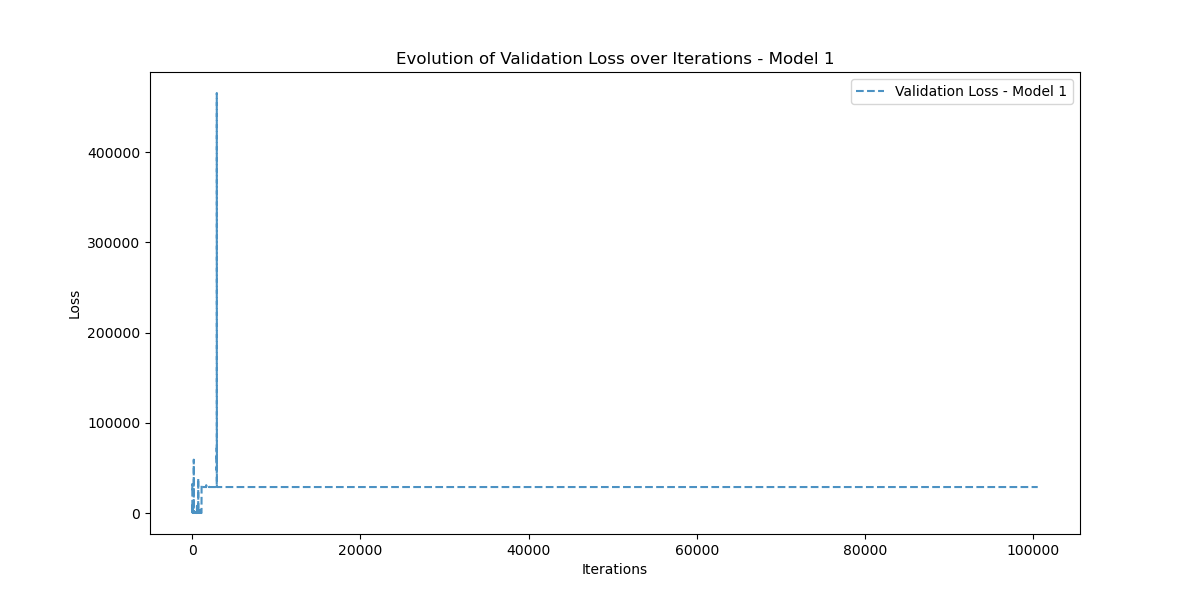

The table this chart was drawn from, first rows:
Iteration, Validation_Loss
0, 25379
1, 29167
2, 27968
3, 32211
4, 27389
5, 26748
6, 24177
7, 22245
8, 17318
9, 10235
10, 7469
11, 10816
12, 8781
13, 4388
14, 4811
15, 2734
16, 3204
17, 2242
18, 2594
19, 1896
20, 2102
21, 1729
22, 1596
23, 1376
24, 1217
25, 1310
26, 1277
27, 1249
28, 1360
29, 1512
30, 1689
31, 1951
32, 2558
33, 3025
34, 1867
35, 895.4
36, 520.9
37, 385.5
38, 326.7
39, 295.9
40, 266.8
41, 247.4
42, 257.9
43, 290.2
44, 331.6
45, 392.4
46, 469.7
47, 547.8
48, 612.2
49, 680.2
50, 729.5
51, 795
52, 931.1
53, 1198
54, 1744
55, 2641
56, 3147
57, 1528
58, 503.4
59, 190.6
... 100,461 more rows
